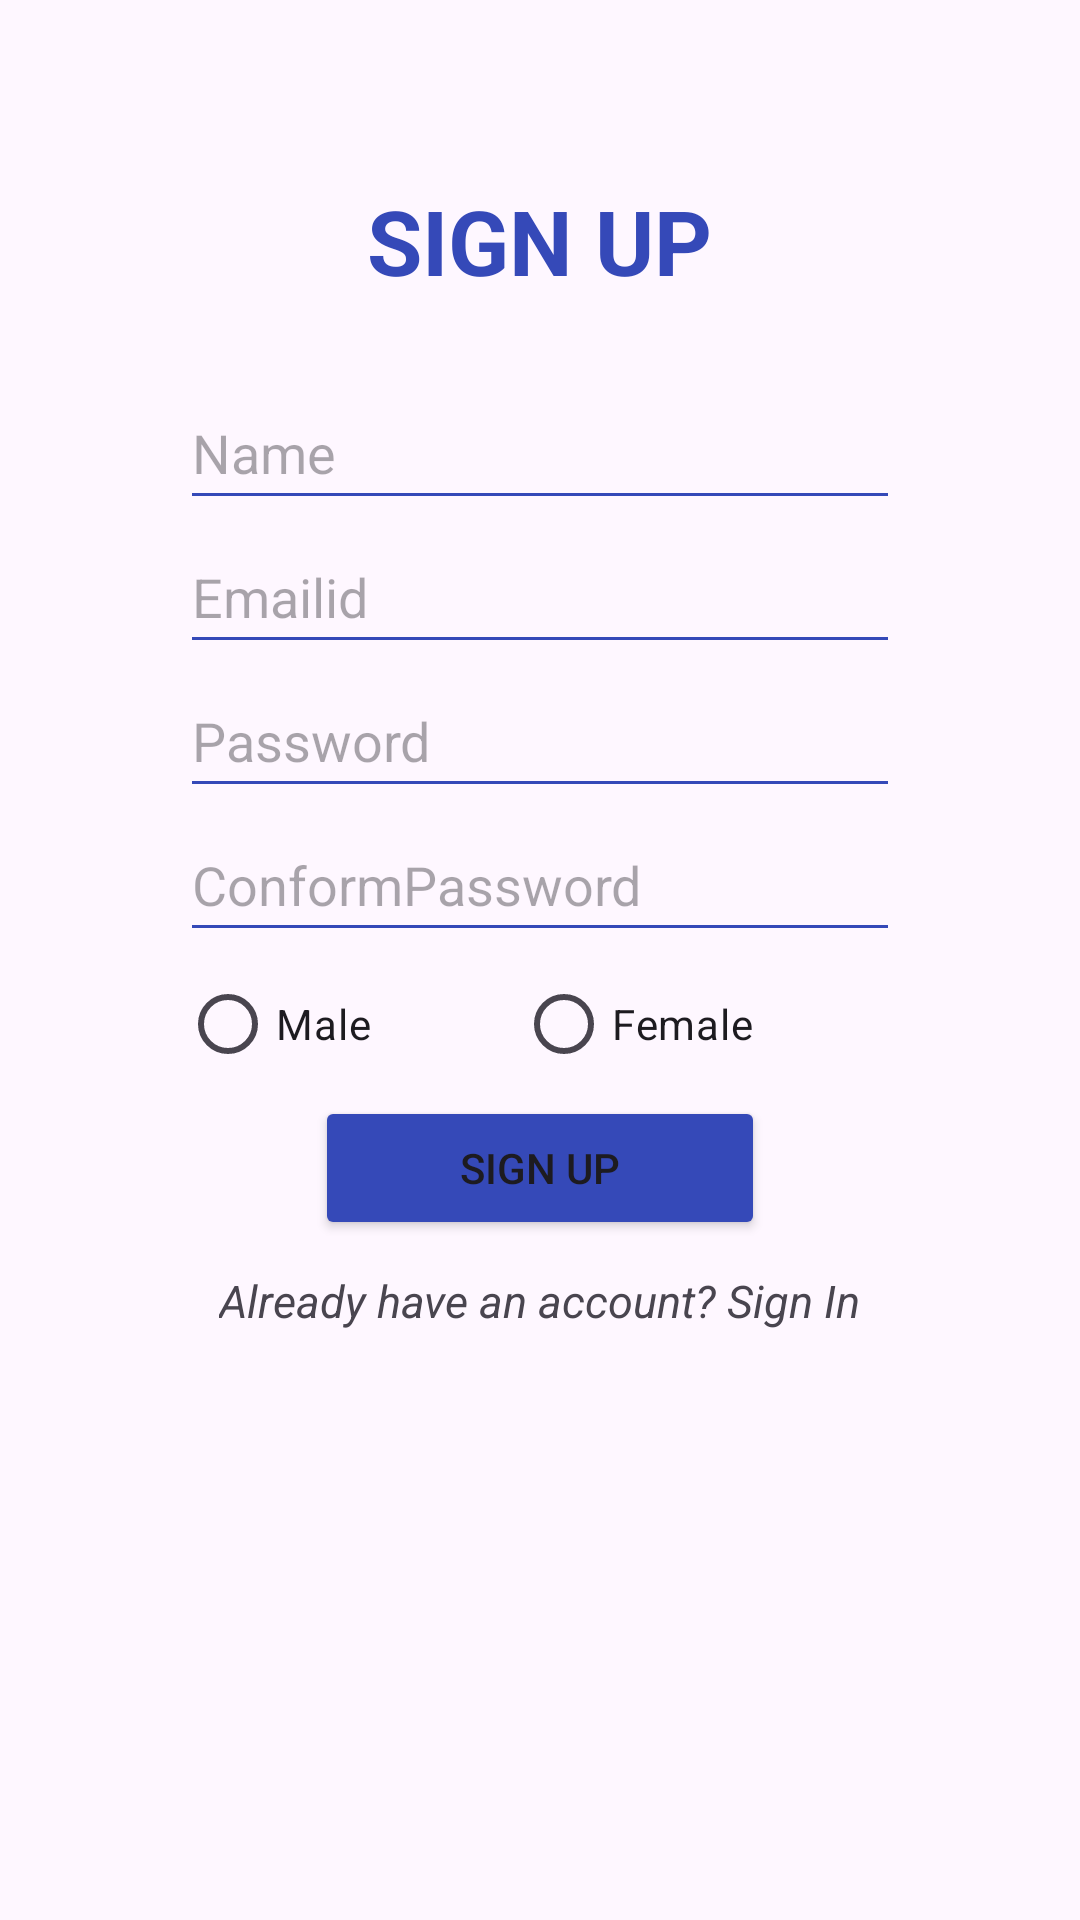

Android layout source for this screen:
<!-- AndroidManifest.xml: application theme Theme.MyApplication -->
<!-- res/layout/signup.xml -->
<?xml version="1.0" encoding="utf-8"?>
<androidx.constraintlayout.widget.ConstraintLayout xmlns:android="http://schemas.android.com/apk/res/android"
    xmlns:tools="http://schemas.android.com/tools"
    android:layout_width="match_parent"
    android:layout_height="match_parent"
    tools:context=".MainActivity2"
    android:background="@drawable/loginpage">

    <LinearLayout
    android:layout_width="match_parent"
    android:layout_height="wrap_content"
    android:gravity="center"
        tools:ignore="MissingConstraints">

    <ScrollView
        android:layout_width="match_parent"
        android:layout_height="wrap_content"
        android:gravity="center">

    <LinearLayout
        android:layout_width="match_parent"
        android:layout_height="wrap_content"
        android:gravity="center"
        android:orientation="vertical"
        android:padding="60dp">

        <TextView
            android:layout_width="wrap_content"
            android:layout_height="wrap_content"
            android:paddingBottom="25dp"
            android:text="SIGN UP"
            android:textColor="#3549B8"
            android:textSize="30sp"
            android:textStyle="bold"

            />

        <EditText
            android:id="@+id/sname"
            android:layout_width="match_parent"
            android:layout_height="wrap_content"
            android:autofillHints=""
            android:backgroundTint="#3549B8"
            android:ems="10"
            android:hint="@string/name"
            android:inputType="text"
            android:minHeight="48dp"
            tools:ignore="VisualLintTextFieldSize" />

        <EditText
            android:id="@+id/semail"
            android:layout_width="match_parent"
            android:layout_height="wrap_content"
            android:autofillHints=""
            android:backgroundTint="#3549B8"
            android:ems="10"
            android:hint="@string/emailid"
            android:inputType="textEmailAddress"
            android:minHeight="48dp"
            tools:ignore="VisualLintTextFieldSize" />

        <EditText
            android:id="@+id/spassword"
            android:layout_width="match_parent"
            android:layout_height="wrap_content"
            android:autofillHints=""
            android:backgroundTint="#3549B8"
            android:ems="10"
            android:hint="Password"
            android:inputType="textPassword"
            android:minHeight="48dp"
            tools:ignore="HardcodedText,VisualLintTextFieldSize" />

        <EditText
            android:id="@+id/sconformpassword"
            android:layout_width="match_parent"
            android:layout_height="wrap_content"
            android:autofillHints=""
            android:backgroundTint="#3549B8"
            android:ems="10"
            android:hint="@string/conformpassword"
            android:inputType="textPassword"
            android:minHeight="48dp"
            tools:ignore="VisualLintTextFieldSize" />

        <RadioGroup
            android:id="@+id/rgb"
            android:layout_width="match_parent"
            android:layout_height="wrap_content"
            android:orientation="horizontal">

            <RadioButton
                android:id="@+id/radioButton"
                android:layout_width="wrap_content"
                android:layout_height="wrap_content"
                android:layout_weight="1"
                android:text="@string/male"
                tools:ignore="UsingOnClickInXml,VisualLintButtonSize" />

            <RadioButton
                android:id="@+id/radioButton2"
                android:layout_width="wrap_content"
                android:layout_height="wrap_content"
                android:layout_weight="1"
                android:text="@string/female"
                tools:ignore="UsingOnClickInXml,VisualLintButtonSize" />

        </RadioGroup>

        <Button
            android:id="@+id/signup12"
            android:layout_width="150dp"
            android:layout_height="wrap_content"
            android:backgroundTint="#3549B8"
            android:text="Sign up"
            tools:ignore="HardcodedText" />

        <TextView
            android:id="@+id/ilogin"
            android:layout_width="wrap_content"
            android:layout_height="wrap_content"
            android:layout_marginTop="10dp"
            android:text="@string/already_have_an_account_sign_in"
            android:textSize="15sp"
            android:textStyle="italic" />

    </LinearLayout>
    </ScrollView>
    </LinearLayout>

</androidx.constraintlayout.widget.ConstraintLayout>
<!-- resources referenced by this layout -->
<resources>
  <string name="already_have_an_account_sign_in">Already have an account? Sign In</string>
  <string name="conformpassword">ConformPassword</string>
  <string name="emailid">Emailid</string>
  <string name="female">Female</string>
  <string name="male">Male</string>
  <string name="name">Name</string>
  <style name="Theme.MyApplication" parent="Base.Theme.MyApplication" />
  <style name="Base.Theme.MyApplication" parent="Theme.Material3.DayNight.NoActionBar">
          
          
      </style>
</resources>
